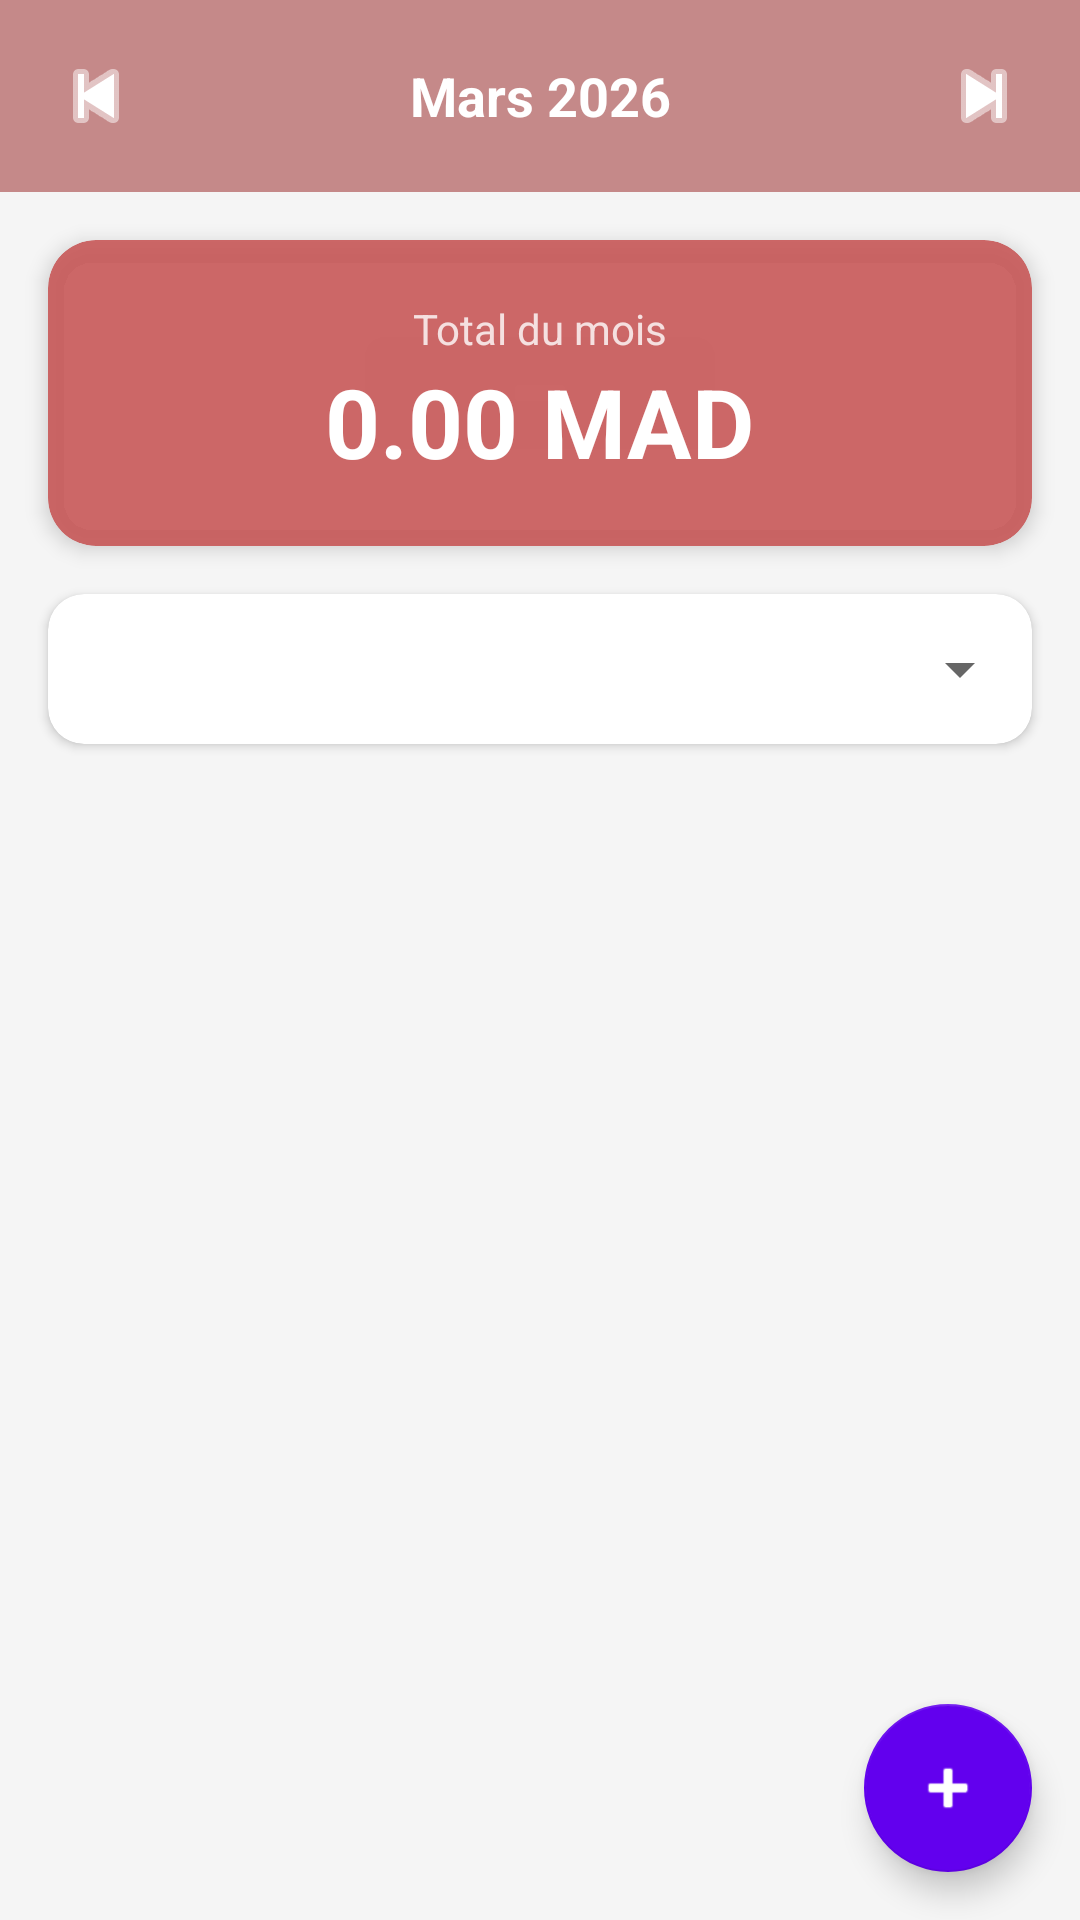

Write the Android layout XML for this screen, with the resource values it uses.
<!-- AndroidManifest.xml: application theme Theme.SmartBudget -->
<!-- res/layout/fragment_expenses.xml -->
<?xml version="1.0" encoding="utf-8"?>
<androidx.coordinatorlayout.widget.CoordinatorLayout
    xmlns:android="http://schemas.android.com/apk/res/android"
    xmlns:app="http://schemas.android.com/apk/res-auto"
    android:layout_width="match_parent"
    android:layout_height="match_parent"
    android:background="#F5F5F5">

    <LinearLayout
        android:layout_width="match_parent"
        android:layout_height="match_parent"
        android:orientation="vertical">

        
        <LinearLayout
            android:layout_width="match_parent"
            android:layout_height="wrap_content"
            android:orientation="horizontal"
            android:gravity="center_vertical"
            android:background="#C58989"
            android:padding="12dp">

            <ImageButton
                android:id="@+id/btnPreviousMonth"
                android:layout_width="40dp"
                android:layout_height="40dp"
                android:src="@android:drawable/ic_media_previous"
                android:background="?attr/selectableItemBackgroundBorderless"
                android:tint="#FFFFFF"/>

            <TextView
                android:id="@+id/tvCurrentMonth"
                android:layout_width="0dp"
                android:layout_height="wrap_content"
                android:layout_weight="1"
                android:gravity="center"
                android:text="Mars 2026"
                android:textColor="#FFFFFF"
                android:textSize="18sp"
                android:textStyle="bold"/>

            <ImageButton
                android:id="@+id/btnNextMonth"
                android:layout_width="40dp"
                android:layout_height="40dp"
                android:src="@android:drawable/ic_media_next"
                android:background="?attr/selectableItemBackgroundBorderless"
                android:tint="#FFFFFF"/>

        </LinearLayout>

        
        <androidx.cardview.widget.CardView
            android:layout_width="match_parent"
            android:layout_height="wrap_content"
            android:layout_margin="16dp"
            app:cardCornerRadius="16dp"
            app:cardElevation="4dp"
            android:backgroundTint="#E7C85959">

            <LinearLayout
                android:layout_width="match_parent"
                android:layout_height="wrap_content"
                android:orientation="vertical"
                android:padding="20dp"
                android:gravity="center">

                <TextView
                    android:layout_width="wrap_content"
                    android:layout_height="wrap_content"
                    android:text="Total du mois"
                    android:textColor="#CCFFFFFF"
                    android:textSize="14sp"/>

                <TextView
                    android:id="@+id/tvTotalMonth"
                    android:layout_width="wrap_content"
                    android:layout_height="wrap_content"
                    android:text="0.00 MAD"
                    android:textColor="#FFFFFF"
                    android:textSize="32sp"
                    android:textStyle="bold"/>

            </LinearLayout>

        </androidx.cardview.widget.CardView>

        
        <androidx.cardview.widget.CardView
            android:layout_width="match_parent"
            android:layout_height="wrap_content"
            android:layout_marginHorizontal="16dp"
            android:layout_marginBottom="8dp"
            app:cardCornerRadius="12dp"
            app:cardElevation="2dp">

            <Spinner
                android:id="@+id/spinnerCategory"
                android:layout_width="match_parent"
                android:layout_height="50dp"
                android:padding="8dp"/>

        </androidx.cardview.widget.CardView>

        
        <androidx.recyclerview.widget.RecyclerView
            android:id="@+id/recyclerViewExpenses"
            android:layout_width="match_parent"
            android:layout_height="0dp"
            android:layout_weight="1"
            android:paddingBottom="80dp"
            android:clipToPadding="false"/>

        
        <LinearLayout
            android:id="@+id/layoutEmpty"
            android:layout_width="match_parent"
            android:layout_height="0dp"
            android:layout_weight="1"
            android:orientation="vertical"
            android:gravity="center"
            android:visibility="gone">

            <TextView
                android:layout_width="wrap_content"
                android:layout_height="wrap_content"
                android:text="😕"
                android:textSize="48sp"/>

            <TextView
                android:layout_width="wrap_content"
                android:layout_height="wrap_content"
                android:text="Aucune dépense ce mois"
                android:textSize="16sp"
                android:textColor="#9E9E9E"
                android:layout_marginTop="8dp"/>

        </LinearLayout>

    </LinearLayout>

    
    <com.google.android.material.floatingactionbutton.FloatingActionButton
        android:id="@+id/fabAddExpense"
        android:layout_width="wrap_content"
        android:layout_height="wrap_content"
        android:layout_gravity="bottom|end"
        android:layout_margin="16dp"
        android:src="@android:drawable/ic_input_add"
        app:backgroundTint="#6200EE"
        app:tint="#FFFFFF"/>

</androidx.coordinatorlayout.widget.CoordinatorLayout>
<!-- resources referenced by this layout -->
<resources>
  <style name="Theme.SmartBudget" parent="Theme.MaterialComponents.Light.NoActionBar">
          <item name="colorPrimary">#6200EE</item>
          <item name="colorPrimaryVariant">#3700B3</item>
          <item name="colorOnPrimary">#FFFFFF</item>
          <item name="colorSecondary">#03DAC5</item>
          <item name="colorSecondaryVariant">#018786</item>
          <item name="colorOnSecondary">#000000</item>
          <item name="colorError">#B00020</item>
          <item name="colorOnError">#FFFFFF</item>
          <item name="colorSurface">#FFFFFF</item>
          <item name="colorOnSurface">#000000</item>
      </style>
</resources>
